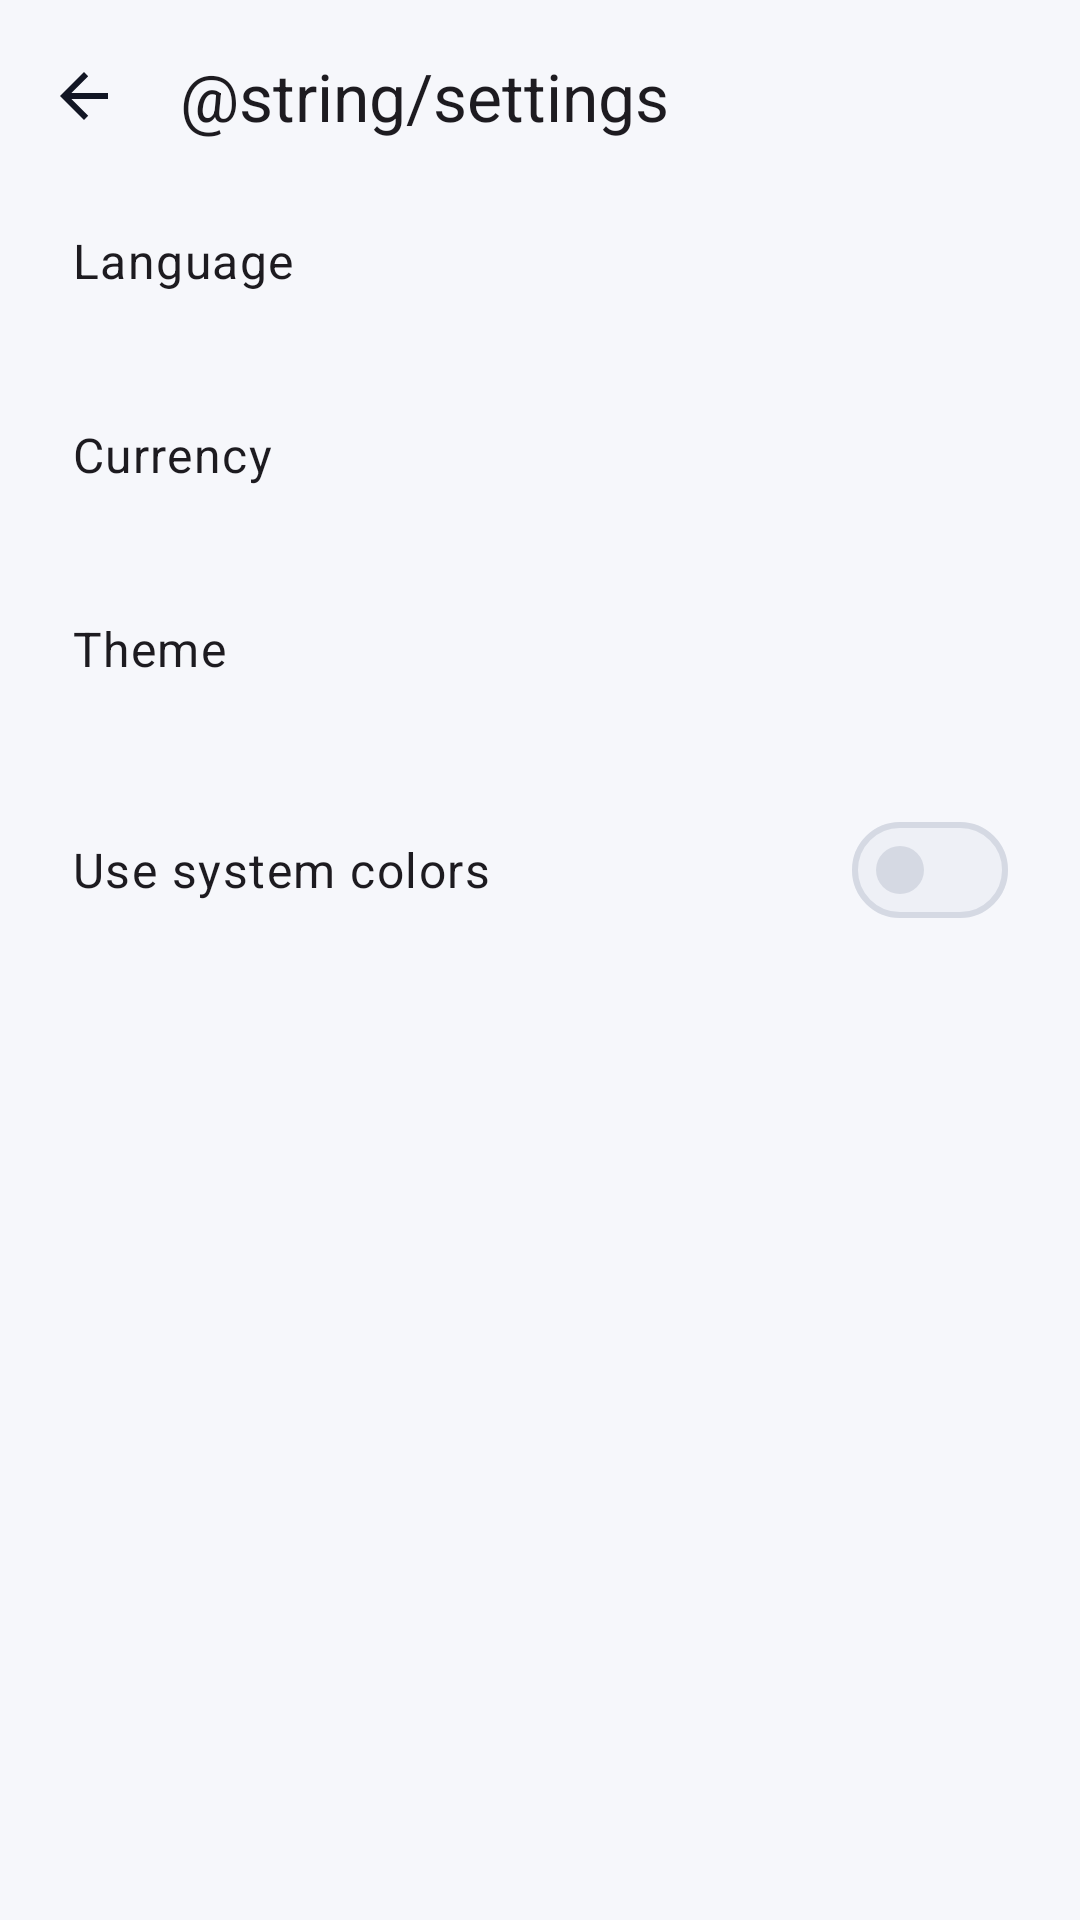

Here is an Android app screen rendered from its layout file. Give the layout XML and the strings, colors and styles it references.
<!-- AndroidManifest.xml: application theme Theme.Coinvane -->
<!-- res/layout/activity_settings.xml -->
<?xml version="1.0" encoding="utf-8"?>
<LinearLayout xmlns:android="http://schemas.android.com/apk/res/android"
    xmlns:app="http://schemas.android.com/apk/res-auto"
    android:layout_width="match_parent"
    android:layout_height="match_parent"
    android:orientation="vertical">

    <com.google.android.material.appbar.MaterialToolbar
        android:id="@+id/toolbar"
        android:layout_width="match_parent"
        android:layout_height="?attr/actionBarSize"
        app:navigationContentDescription="@string/back"
        app:navigationIcon="?attr/homeAsUpIndicator"
        app:title="@string/settings" />

    <androidx.core.widget.NestedScrollView
        android:layout_width="match_parent"
        android:layout_height="0dp"
        android:layout_weight="1">

        <LinearLayout
            android:layout_width="match_parent"
            android:layout_height="wrap_content"
            android:orientation="vertical">

            <LinearLayout
                android:id="@+id/language_row"
                android:layout_width="match_parent"
                android:layout_height="wrap_content"
                android:background="?attr/selectableItemBackground"
                android:minHeight="64dp"
                android:orientation="vertical"
                android:paddingHorizontal="24dp"
                android:paddingVertical="12dp">

                <TextView android:layout_width="wrap_content" android:layout_height="wrap_content" android:text="@string/settings_language" android:textAppearance="?attr/textAppearanceBodyLarge" />
                <TextView android:id="@+id/language_value" android:layout_width="wrap_content" android:layout_height="wrap_content" android:textAppearance="?attr/textAppearanceBodyMedium" android:textColor="?attr/colorOnSurfaceVariant" />
            </LinearLayout>

            <LinearLayout
                android:id="@+id/currency_row"
                android:layout_width="match_parent"
                android:layout_height="wrap_content"
                android:background="?attr/selectableItemBackground"
                android:minHeight="64dp"
                android:orientation="vertical"
                android:paddingHorizontal="24dp"
                android:paddingVertical="12dp">

                <TextView android:layout_width="wrap_content" android:layout_height="wrap_content" android:text="@string/settings_currency" android:textAppearance="?attr/textAppearanceBodyLarge" />
                <TextView android:id="@+id/currency_value" android:layout_width="wrap_content" android:layout_height="wrap_content" android:textAppearance="?attr/textAppearanceBodyMedium" android:textColor="?attr/colorOnSurfaceVariant" />
            </LinearLayout>

            <LinearLayout
                android:id="@+id/theme_row"
                android:layout_width="match_parent"
                android:layout_height="wrap_content"
                android:background="?attr/selectableItemBackground"
                android:minHeight="64dp"
                android:orientation="vertical"
                android:paddingHorizontal="24dp"
                android:paddingVertical="12dp">

                <TextView android:layout_width="wrap_content" android:layout_height="wrap_content" android:text="@string/settings_theme" android:textAppearance="?attr/textAppearanceBodyLarge" />
                <TextView android:id="@+id/theme_value" android:layout_width="wrap_content" android:layout_height="wrap_content" android:textAppearance="?attr/textAppearanceBodyMedium" android:textColor="?attr/colorOnSurfaceVariant" />
            </LinearLayout>

            <com.google.android.material.materialswitch.MaterialSwitch
                android:id="@+id/dynamic_colors"
                android:layout_width="match_parent"
                android:layout_height="wrap_content"
                android:minHeight="64dp"
                android:paddingHorizontal="24dp"
                android:text="@string/settings_dynamic_colors"
                android:textAppearance="?attr/textAppearanceBodyLarge" />

            <TextView
                android:id="@+id/about"
                android:layout_width="match_parent"
                android:layout_height="wrap_content"
                android:layout_marginTop="16dp"
                android:paddingHorizontal="24dp"
                android:paddingVertical="12dp"
                android:textAppearance="?attr/textAppearanceBodySmall"
                android:textColor="?attr/colorOnSurfaceVariant" />
        </LinearLayout>
    </androidx.core.widget.NestedScrollView>
</LinearLayout>
<!-- resources referenced by this layout -->
<resources>
  <string name="back">Back</string>
  <string name="settings_currency">Currency</string>
  <string name="settings_dynamic_colors">Use system colors</string>
  <string name="settings_language">Language</string>
  <string name="settings_theme">Theme</string>
  <style name="Theme.Coinvane" parent="Theme.Material3.DayNight.NoActionBar">
          <item name="colorPrimary">@color/brand_strong</item>
          <item name="colorOnPrimary">#FFFFFFFF</item>
          <item name="colorPrimaryContainer">@color/brand_container</item>
          <item name="colorOnPrimaryContainer">@color/on_brand_container</item>
          <item name="colorSecondary">@color/brand</item>
          <item name="colorSecondaryContainer">@color/brand_container</item>
          <item name="colorOnSecondaryContainer">@color/on_brand_container</item>
          <item name="android:colorBackground">@color/surface</item>
          <item name="colorSurface">@color/surface</item>
          <item name="colorOnSurface">@color/text_primary</item>
          <item name="colorOnSurfaceVariant">@color/text_secondary</item>
          <item name="colorOutline">@color/outline</item>
          <item name="colorOutlineVariant">@color/divider</item>
          <item name="colorSurfaceContainerLowest">@color/surface</item>
          <item name="colorSurfaceContainerLow">@color/surface_card</item>
          <item name="colorSurfaceContainer">@color/surface_card</item>
          <item name="colorSurfaceContainerHigh">@color/surface_card_high</item>
          <item name="colorSurfaceContainerHighest">@color/surface_card_high</item>
          <item name="colorControlNormal">@color/text_primary</item>
          <item name="android:windowSoftInputMode">adjustResize</item>
      </style>
  <color name="brand_strong">#6E63DB</color>
  <color name="brand_container">#E9E7FF</color>
  <color name="on_brand_container">#231C6B</color>
  <color name="brand">#5B50D6</color>
  <color name="surface">#F6F7FB</color>
  <color name="text_primary">#121624</color>
  <color name="text_secondary">#5F6678</color>
  <color name="outline">#D5D9E3</color>
  <color name="divider">#E6E9F0</color>
  <color name="surface_card">#FFFFFF</color>
  <color name="surface_card_high">#EEF0F6</color>
</resources>
